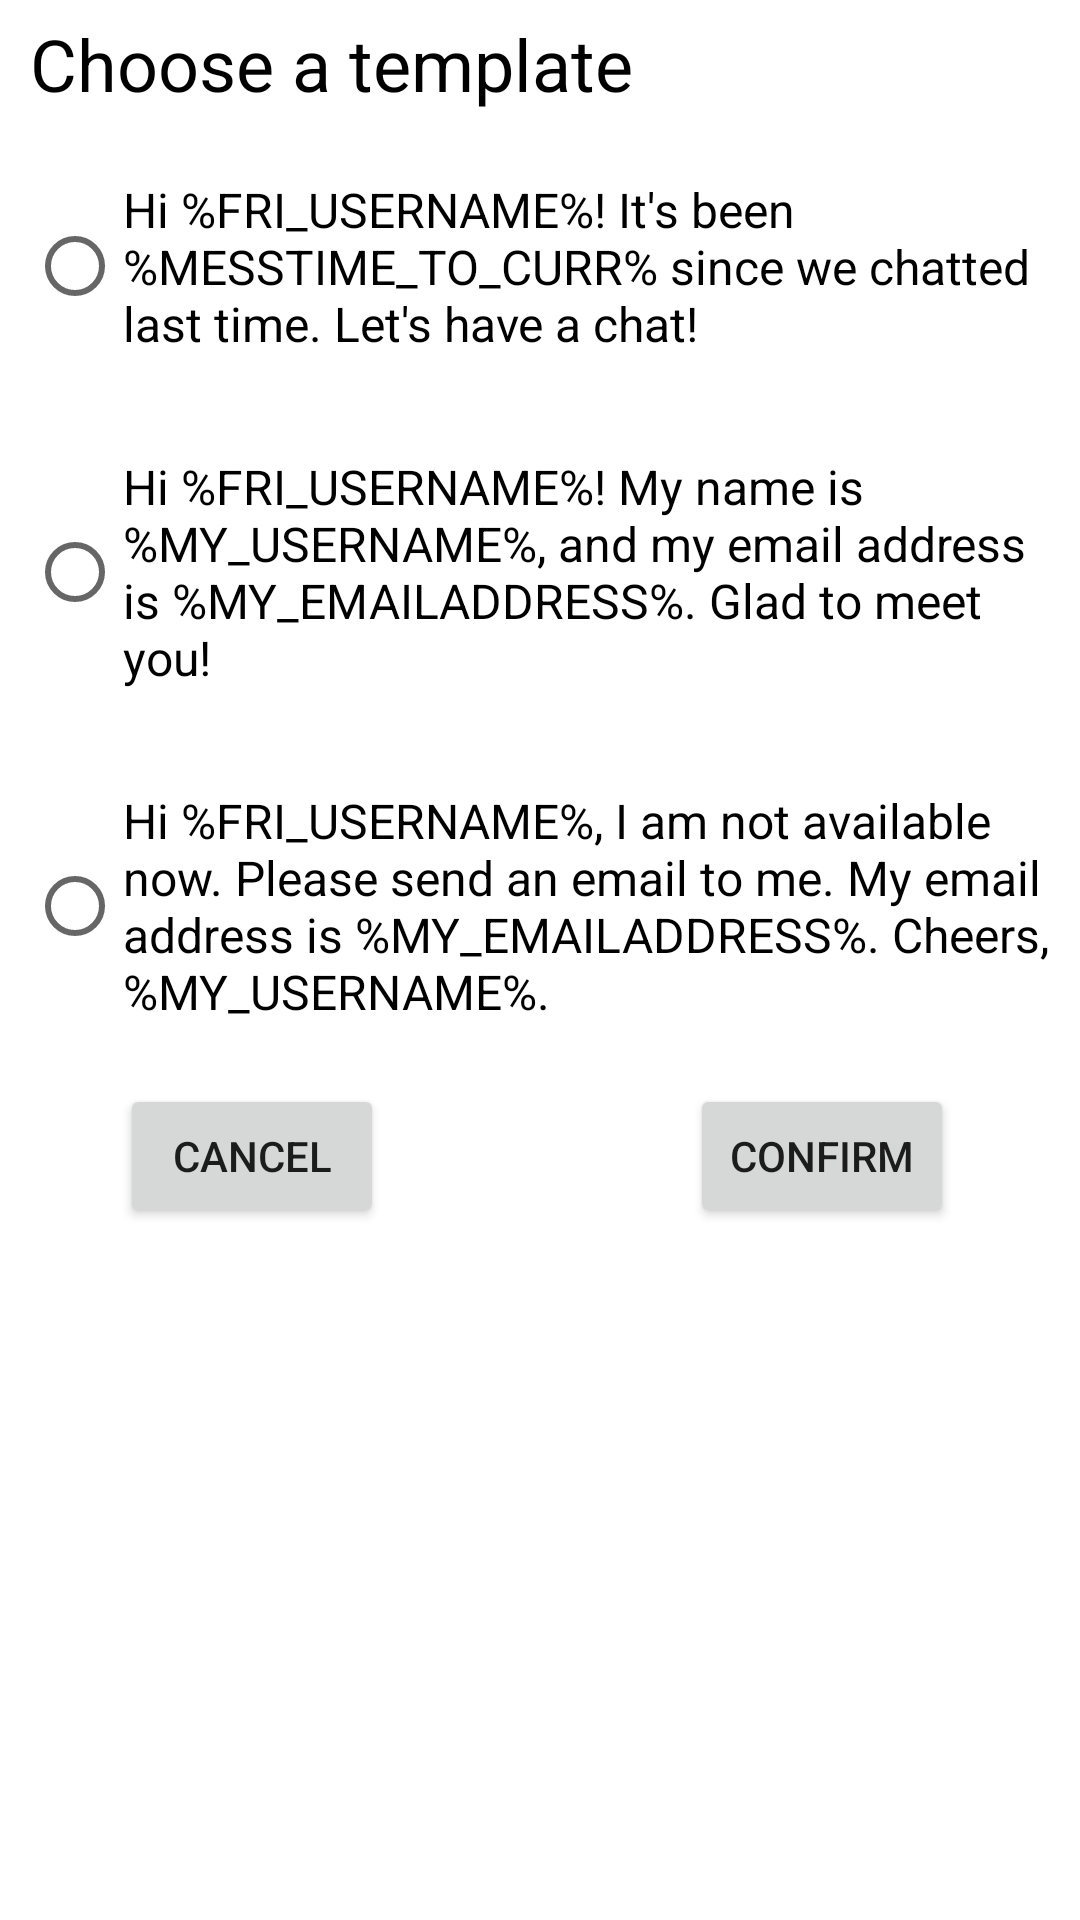

Write the Android layout XML for this screen, with the resource values it uses.
<!-- AndroidManifest.xml: application theme Theme.COMP6442GroupAssignment -->
<!-- res/layout/dialog_temp_mess.xml -->
<?xml version="1.0" encoding="utf-8"?>
<androidx.constraintlayout.widget.ConstraintLayout xmlns:android="http://schemas.android.com/apk/res/android"
    xmlns:app="http://schemas.android.com/apk/res-auto"
    xmlns:tools="http://schemas.android.com/tools"
    android:layout_width="370dp"
    android:layout_height="wrap_content">

    <TextView
        android:id="@+id/textView2"
        android:layout_width="251dp"
        android:layout_height="34dp"
        android:layout_marginStart="10dp"
        android:layout_marginTop="5dp"
        android:text="Choose a template"
        android:textColor="@color/black"
        android:textSize="24sp"
        app:layout_constraintStart_toStartOf="parent"
        app:layout_constraintTop_toTopOf="parent" />

    <Button
        android:id="@+id/confirm"
        android:layout_width="wrap_content"
        android:layout_height="wrap_content"
        android:layout_marginStart="60dp"
        android:layout_marginTop="20dp"
        android:text="Confirm"
        app:layout_constraintEnd_toEndOf="parent"
        app:layout_constraintStart_toEndOf="@+id/cancel"
        app:layout_constraintTop_toBottomOf="@+id/radio_temp_mess" />

    <Button
        android:id="@+id/cancel"
        android:layout_width="wrap_content"
        android:layout_height="wrap_content"
        android:layout_marginStart="40dp"
        android:layout_marginTop="20dp"
        android:text="Cancel"
        app:layout_constraintStart_toStartOf="parent"
        app:layout_constraintTop_toBottomOf="@+id/radio_temp_mess" />

    <RadioGroup
        android:id="@+id/radio_temp_mess"
        android:layout_width="wrap_content"
        android:layout_height="wrap_content"
        android:layout_marginTop="20dp"
        app:layout_constraintEnd_toEndOf="parent"
        app:layout_constraintStart_toStartOf="parent"
        app:layout_constraintTop_toBottomOf="@+id/textView2">

        <RadioButton
            android:id="@+id/temp_mess1"
            android:layout_width="match_parent"
            android:layout_height="wrap_content"
            android:text="Hi %FRI_USERNAME%! It's been %MESSTIME_TO_CURR% since we chatted last time. Let's have a chat!"
            android:textColor="@color/black"
            android:textSize="16sp" />

        <RadioButton
            android:id="@+id/temp_mess2"
            android:layout_width="342dp"
            android:layout_height="144dp"
            android:text="Hi %FRI_USERNAME%! My name is %MY_USERNAME%, and my email address is %MY_EMAILADDRESS%. Glad to meet you! "
            android:textColor="@color/black"
            android:textSize="16sp" />

        <RadioButton
            android:id="@+id/temp_mess3"
            android:layout_width="match_parent"
            android:layout_height="wrap_content"
            android:text='Hi %FRI_USERNAME%, I am not available now. Please send an email to me. My email address is %MY_EMAILADDRESS%. Cheers, %MY_USERNAME%.'
            android:textColor="@color/black"
            android:textSize="16sp" />
    </RadioGroup>
</androidx.constraintlayout.widget.ConstraintLayout>
<!-- resources referenced by this layout -->
<resources>
  <color name="black">#FF000000</color>
  <style name="Theme.COMP6442GroupAssignment" parent="Theme.MaterialComponents.DayNight.NoActionBar">
          
          <item name="colorPrimary">@color/purple_500</item>
          <item name="colorPrimaryVariant">@color/purple_700</item>
          <item name="colorOnPrimary">@color/white</item>
          
          <item name="colorSecondary">@color/teal_200</item>
          <item name="colorSecondaryVariant">@color/teal_700</item>
          <item name="colorOnSecondary">@color/white</item>
          
          <item name="android:statusBarColor" tools:targetApi="l">?attr/colorPrimaryVariant</item>
          
      </style>
  <color name="purple_500">#FF6200EE</color>
  <color name="purple_700">#FF3700B3</color>
  <color name="white">#FFFFFFFF</color>
  <color name="teal_200">#FF03DAC5</color>
  <color name="teal_700">#FF018786</color>
</resources>
